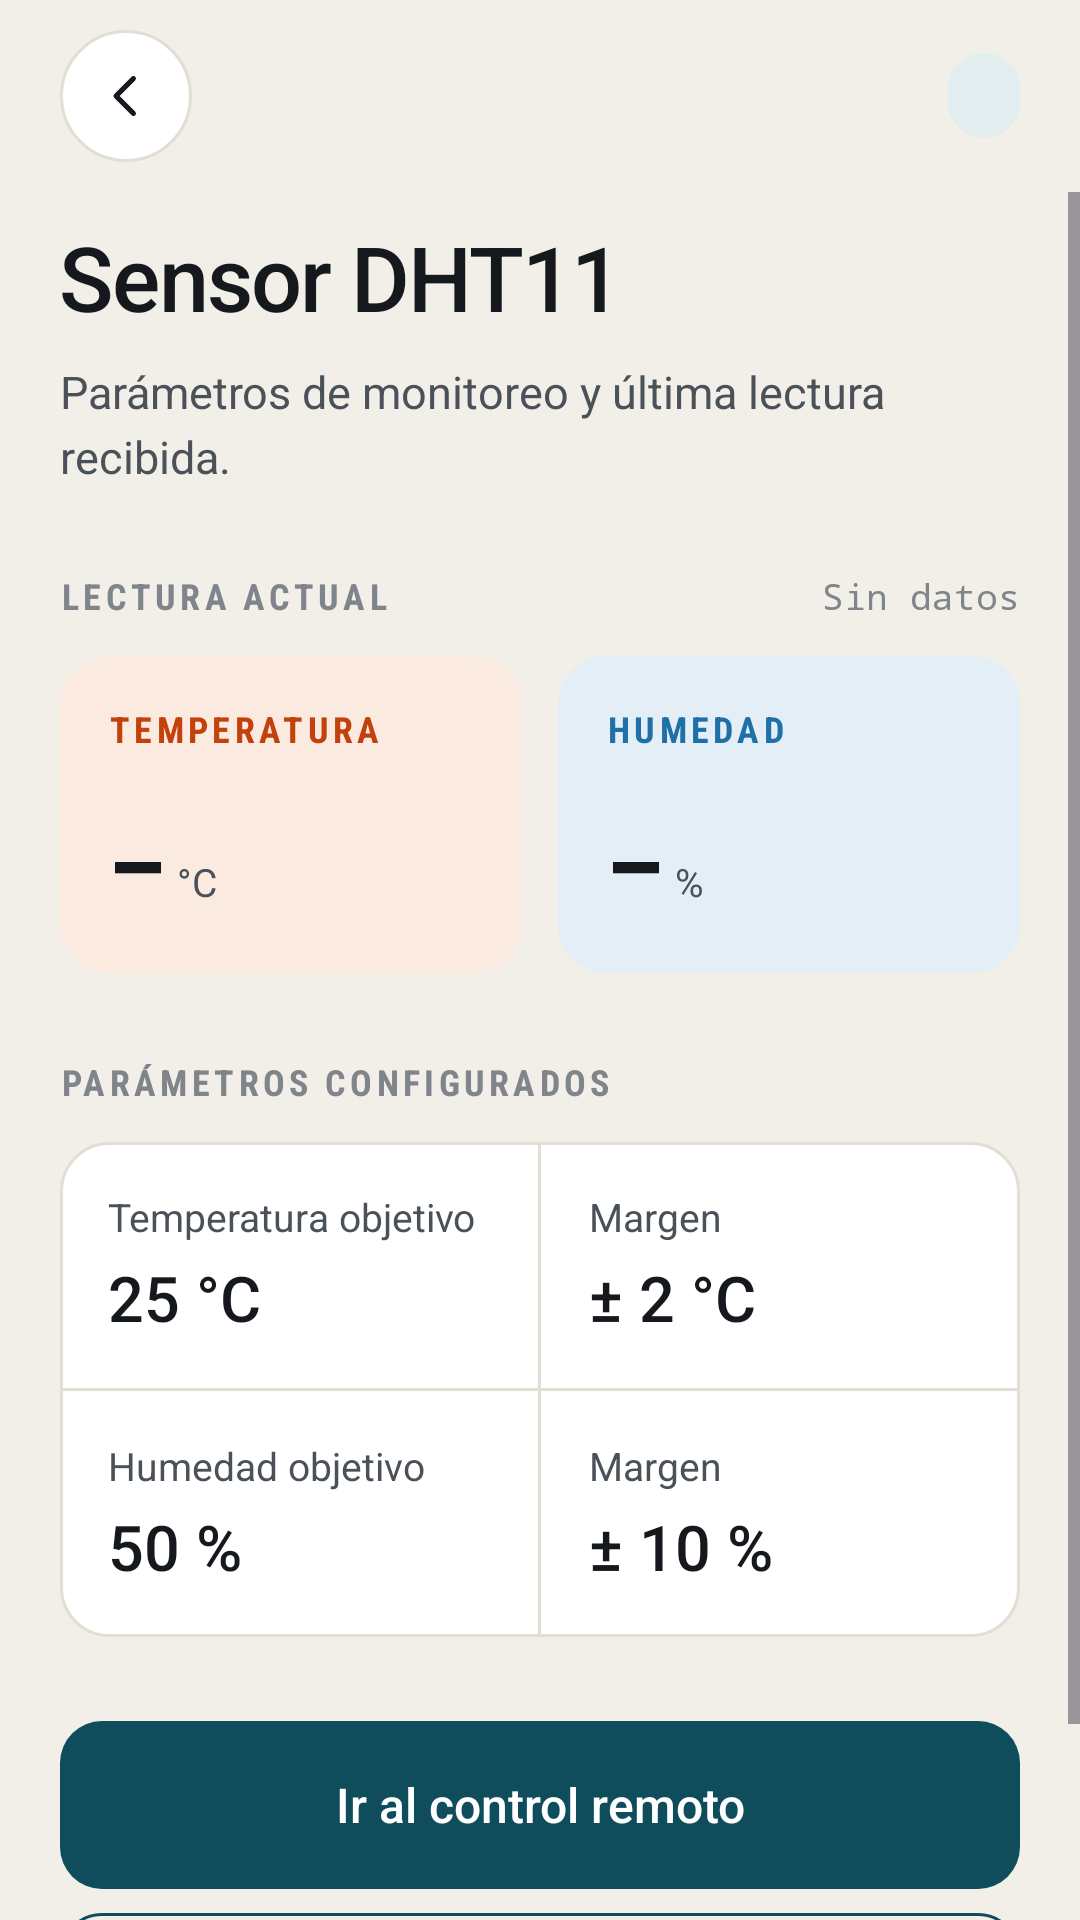

Produce the Android XML layout that renders to this screen, including the resource entries it uses.
<!-- AndroidManifest.xml: application theme Theme.Test -->
<!-- res/layout/activity_sensor.xml -->
<?xml version="1.0" encoding="utf-8"?>
<LinearLayout xmlns:android="http://schemas.android.com/apk/res/android"
    android:id="@+id/raiz"
    android:layout_width="match_parent"
    android:layout_height="match_parent"
    android:background="@color/fondo"
    android:orientation="vertical">

    <include layout="@layout/view_header" />

    <ScrollView
        android:layout_width="match_parent"
        android:layout_height="0dp"
        android:layout_weight="1"
        android:fillViewport="true">

        <LinearLayout
            android:layout_width="match_parent"
            android:layout_height="wrap_content"
            android:orientation="vertical"
            android:paddingStart="@dimen/margen_pantalla"
            android:paddingTop="8dp"
            android:paddingEnd="@dimen/margen_pantalla"
            android:paddingBottom="@dimen/margen_pantalla">

            <TextView
                style="@style/Texto.Titulo"
                android:layout_width="match_parent"
                android:layout_height="wrap_content"
                android:text="Sensor DHT11" />

            <TextView
                style="@style/Texto.Subtitulo"
                android:layout_width="match_parent"
                android:layout_height="wrap_content"
                android:layout_marginTop="8dp"
                android:text="Parámetros de monitoreo y última lectura recibida." />

            
            <LinearLayout
                android:layout_width="match_parent"
                android:layout_height="wrap_content"
                android:layout_marginTop="@dimen/separacion_seccion"
                android:gravity="center_vertical"
                android:orientation="horizontal">

                <TextView
                    style="@style/Texto.Seccion"
                    android:layout_width="0dp"
                    android:layout_height="wrap_content"
                    android:layout_weight="1"
                    android:text="Lectura actual" />

                <TextView
                    android:id="@+id/tvActualizado"
                    style="@style/Texto.Etiqueta"
                    android:layout_width="wrap_content"
                    android:layout_height="wrap_content"
                    android:fontFamily="monospace"
                    android:text="Sin datos"
                    android:textColor="@color/tinta_3"
                    android:textSize="12sp" />
            </LinearLayout>

            <include
                layout="@layout/view_lecturas"
                android:layout_width="match_parent"
                android:layout_height="wrap_content"
                android:layout_marginTop="12dp" />

            
            <TextView
                style="@style/Texto.Seccion"
                android:layout_width="match_parent"
                android:layout_height="wrap_content"
                android:layout_marginTop="@dimen/separacion_seccion"
                android:text="Parámetros configurados" />

            <LinearLayout
                android:layout_width="match_parent"
                android:layout_height="wrap_content"
                android:layout_marginTop="12dp"
                android:background="@drawable/bg_card"
                android:orientation="vertical">

                <LinearLayout
                    android:layout_width="match_parent"
                    android:layout_height="wrap_content"
                    android:orientation="horizontal">

                    <LinearLayout
                        android:layout_width="0dp"
                        android:layout_height="wrap_content"
                        android:layout_weight="1"
                        android:orientation="vertical"
                        android:padding="@dimen/padding_tarjeta">

                        <TextView
                            style="@style/Texto.Etiqueta"
                            android:layout_width="wrap_content"
                            android:layout_height="wrap_content"
                            android:text="Temperatura objetivo" />

                        <TextView
                            style="@style/Texto.Dato"
                            android:layout_width="wrap_content"
                            android:layout_height="wrap_content"
                            android:layout_marginTop="4dp"
                            android:text="25 °C" />
                    </LinearLayout>

                    <View
                        android:layout_width="1dp"
                        android:layout_height="match_parent"
                        android:background="@color/borde" />

                    <LinearLayout
                        android:layout_width="0dp"
                        android:layout_height="wrap_content"
                        android:layout_weight="1"
                        android:orientation="vertical"
                        android:padding="@dimen/padding_tarjeta">

                        <TextView
                            style="@style/Texto.Etiqueta"
                            android:layout_width="wrap_content"
                            android:layout_height="wrap_content"
                            android:text="Margen" />

                        <TextView
                            style="@style/Texto.Dato"
                            android:layout_width="wrap_content"
                            android:layout_height="wrap_content"
                            android:layout_marginTop="4dp"
                            android:text="± 2 °C" />
                    </LinearLayout>
                </LinearLayout>

                <View
                    android:layout_width="match_parent"
                    android:layout_height="1dp"
                    android:background="@color/borde" />

                <LinearLayout
                    android:layout_width="match_parent"
                    android:layout_height="wrap_content"
                    android:orientation="horizontal">

                    <LinearLayout
                        android:layout_width="0dp"
                        android:layout_height="wrap_content"
                        android:layout_weight="1"
                        android:orientation="vertical"
                        android:padding="@dimen/padding_tarjeta">

                        <TextView
                            style="@style/Texto.Etiqueta"
                            android:layout_width="wrap_content"
                            android:layout_height="wrap_content"
                            android:text="Humedad objetivo" />

                        <TextView
                            style="@style/Texto.Dato"
                            android:layout_width="wrap_content"
                            android:layout_height="wrap_content"
                            android:layout_marginTop="4dp"
                            android:text="50 %" />
                    </LinearLayout>

                    <View
                        android:layout_width="1dp"
                        android:layout_height="match_parent"
                        android:background="@color/borde" />

                    <LinearLayout
                        android:layout_width="0dp"
                        android:layout_height="wrap_content"
                        android:layout_weight="1"
                        android:orientation="vertical"
                        android:padding="@dimen/padding_tarjeta">

                        <TextView
                            style="@style/Texto.Etiqueta"
                            android:layout_width="wrap_content"
                            android:layout_height="wrap_content"
                            android:text="Margen" />

                        <TextView
                            style="@style/Texto.Dato"
                            android:layout_width="wrap_content"
                            android:layout_height="wrap_content"
                            android:layout_marginTop="4dp"
                            android:text="± 10 %" />
                    </LinearLayout>
                </LinearLayout>
            </LinearLayout>

            <View
                android:layout_width="match_parent"
                android:layout_height="0dp"
                android:layout_weight="1"
                android:minHeight="@dimen/separacion_seccion" />

            <com.google.android.material.button.MaterialButton
                android:id="@+id/btnControl"
                style="@style/Boton"
                android:layout_width="match_parent"
                android:layout_height="wrap_content"
                android:text="Ir al control remoto" />

            <com.google.android.material.button.MaterialButton
                android:id="@+id/btnHistorial"
                style="@style/BotonSecundario"
                android:layout_width="match_parent"
                android:layout_height="wrap_content"
                android:layout_marginTop="@dimen/separacion_chica"
                android:text="Ver historial de registros" />

        </LinearLayout>
    </ScrollView>
</LinearLayout>
<!-- res/layout/view_header.xml (included above) -->
<?xml version="1.0" encoding="utf-8"?>
<LinearLayout xmlns:android="http://schemas.android.com/apk/res/android"
    android:layout_width="match_parent"
    android:layout_height="64dp"
    android:gravity="center_vertical"
    android:orientation="horizontal"
    android:paddingStart="@dimen/margen_pantalla"
    android:paddingEnd="@dimen/margen_pantalla">

    <ImageButton
        android:id="@+id/btnVolver"
        android:layout_width="44dp"
        android:layout_height="44dp"
        android:background="@drawable/bg_btn_volver"
        android:contentDescription="Volver"
        android:src="@drawable/ic_volver" />

    <View
        android:layout_width="0dp"
        android:layout_height="1dp"
        android:layout_weight="1" />

    <TextView
        android:id="@+id/tvPaso"
        style="@style/Texto.Eyebrow"
        android:layout_width="wrap_content"
        android:layout_height="wrap_content"
        android:background="@drawable/bg_chip"
        android:paddingStart="12dp"
        android:paddingTop="6dp"
        android:paddingEnd="12dp"
        android:paddingBottom="6dp" />

</LinearLayout>
<!-- res/layout/view_lecturas.xml (included above) -->
<?xml version="1.0" encoding="utf-8"?>
<LinearLayout xmlns:android="http://schemas.android.com/apk/res/android"
    android:layout_width="match_parent"
    android:layout_height="wrap_content"
    android:orientation="horizontal">

    <LinearLayout
        android:layout_width="0dp"
        android:layout_height="wrap_content"
        android:layout_marginEnd="6dp"
        android:layout_weight="1"
        android:background="@drawable/bg_tile_temp"
        android:orientation="vertical"
        android:padding="@dimen/padding_tarjeta">

        <TextView
            style="@style/Texto.Seccion"
            android:layout_width="wrap_content"
            android:layout_height="wrap_content"
            android:text="Temperatura"
            android:textColor="@color/temp" />

        <LinearLayout
            android:layout_width="wrap_content"
            android:layout_height="wrap_content"
            android:layout_marginTop="12dp"
            android:baselineAligned="true"
            android:orientation="horizontal">

            <TextView
                android:id="@+id/tvTemperatura"
                style="@style/Texto.Lectura"
                android:layout_width="wrap_content"
                android:layout_height="wrap_content"
                android:text="–" />

            <TextView
                style="@style/Texto.Etiqueta"
                android:layout_width="wrap_content"
                android:layout_height="wrap_content"
                android:layout_marginStart="4dp"
                android:text="°C" />
        </LinearLayout>
    </LinearLayout>

    <LinearLayout
        android:layout_width="0dp"
        android:layout_height="wrap_content"
        android:layout_marginStart="6dp"
        android:layout_weight="1"
        android:background="@drawable/bg_tile_hum"
        android:orientation="vertical"
        android:padding="@dimen/padding_tarjeta">

        <TextView
            style="@style/Texto.Seccion"
            android:layout_width="wrap_content"
            android:layout_height="wrap_content"
            android:text="Humedad"
            android:textColor="@color/hum" />

        <LinearLayout
            android:layout_width="wrap_content"
            android:layout_height="wrap_content"
            android:layout_marginTop="12dp"
            android:baselineAligned="true"
            android:orientation="horizontal">

            <TextView
                android:id="@+id/tvHumedad"
                style="@style/Texto.Lectura"
                android:layout_width="wrap_content"
                android:layout_height="wrap_content"
                android:text="–" />

            <TextView
                style="@style/Texto.Etiqueta"
                android:layout_width="wrap_content"
                android:layout_height="wrap_content"
                android:layout_marginStart="4dp"
                android:text="%" />
        </LinearLayout>
    </LinearLayout>

</LinearLayout>
<!-- resources referenced by this layout -->
<resources>
  <color name="borde">#E3DED4</color>
  <color name="fondo">#F2EFE9</color>
  <color name="hum">#1F6FA8</color>
  <color name="temp">#C2410C</color>
  <color name="tinta_3">#80858C</color>
  <dimen name="margen_pantalla">20dp</dimen>
  <dimen name="padding_tarjeta">16dp</dimen>
  <dimen name="separacion_chica">8dp</dimen>
  <dimen name="separacion_seccion">28dp</dimen>
  <!-- drawable bg_card (drawable) -->
  <?xml version="1.0" encoding="utf-8"?>
  <shape xmlns:android="http://schemas.android.com/apk/res/android" android:shape="rectangle">
      <solid android:color="@color/superficie" />
      <corners android:radius="@dimen/radio_tarjeta" />
      <stroke android:width="1dp" android:color="@color/borde" />
  </shape>
  <!-- drawable bg_chip (drawable) -->
  <?xml version="1.0" encoding="utf-8"?>
  <shape xmlns:android="http://schemas.android.com/apk/res/android" android:shape="rectangle">
      <solid android:color="@color/acento_suave" />
      <corners android:radius="100dp" />
  </shape>
  <!-- drawable bg_tile_hum (drawable) -->
  <?xml version="1.0" encoding="utf-8"?>
  <shape xmlns:android="http://schemas.android.com/apk/res/android" android:shape="rectangle">
      <solid android:color="@color/hum_suave" />
      <corners android:radius="@dimen/radio_tarjeta" />
  </shape>
  <!-- drawable bg_tile_temp (drawable) -->
  <?xml version="1.0" encoding="utf-8"?>
  <shape xmlns:android="http://schemas.android.com/apk/res/android" android:shape="rectangle">
      <solid android:color="@color/temp_suave" />
      <corners android:radius="@dimen/radio_tarjeta" />
  </shape>
  <style name="Texto.Dato">
          <item name="android:textSize">21sp</item>
          <item name="android:textColor">@color/tinta</item>
          <item name="android:fontFamily">sans-serif-medium</item>
          <item name="android:fontFeatureSettings">tnum</item>
      </style>
  <style name="Texto.Etiqueta">
          <item name="android:textSize">13sp</item>
          <item name="android:textColor">@color/tinta_2</item>
      </style>
  <style name="Texto.Eyebrow">
          <item name="android:textSize">12sp</item>
          <item name="android:textColor">@color/acento</item>
          <item name="android:fontFamily">sans-serif-condensed</item>
          <item name="android:textStyle">bold</item>
          <item name="android:letterSpacing">0.14</item>
          <item name="android:textAllCaps">true</item>
      </style>
  <style name="Texto.Lectura">
          <item name="android:textSize">34sp</item>
          <item name="android:textColor">@color/tinta</item>
          <item name="android:fontFamily">monospace</item>
          <item name="android:textStyle">bold</item>
          <item name="android:letterSpacing">-0.04</item>
      </style>
  <style name="Texto.Subtitulo">
          <item name="android:textSize">15sp</item>
          <item name="android:textColor">@color/tinta_2</item>
          <item name="android:lineSpacingExtra">4dp</item>
      </style>
  <style name="Texto.Titulo">
          <item name="android:textSize">30sp</item>
          <item name="android:textColor">@color/tinta</item>
          <item name="android:fontFamily">sans-serif-medium</item>
          <item name="android:letterSpacing">-0.02</item>
      </style>
  <style name="Theme.Test" parent="Base.Theme.Test" />
  <color name="acento_suave">#E1EDEE</color>
  <color name="superficie">#FFFFFF</color>
  <dimen name="radio_tarjeta">16dp</dimen>
  <color name="hum_suave">#E3EEF7</color>
  <color name="temp_suave">#FBEADF</color>
  <dimen name="alto_boton">56dp</dimen>
  <color name="white">#FFFFFFFF</color>
  <color name="tinta">#15181C</color>
  <color name="tinta_2">#4B5159</color>
  <color name="acento">#0F4C5C</color>
  <color name="acento_oscuro">#0A3640</color>
  <color name="error">#B3261E</color>
</resources>
